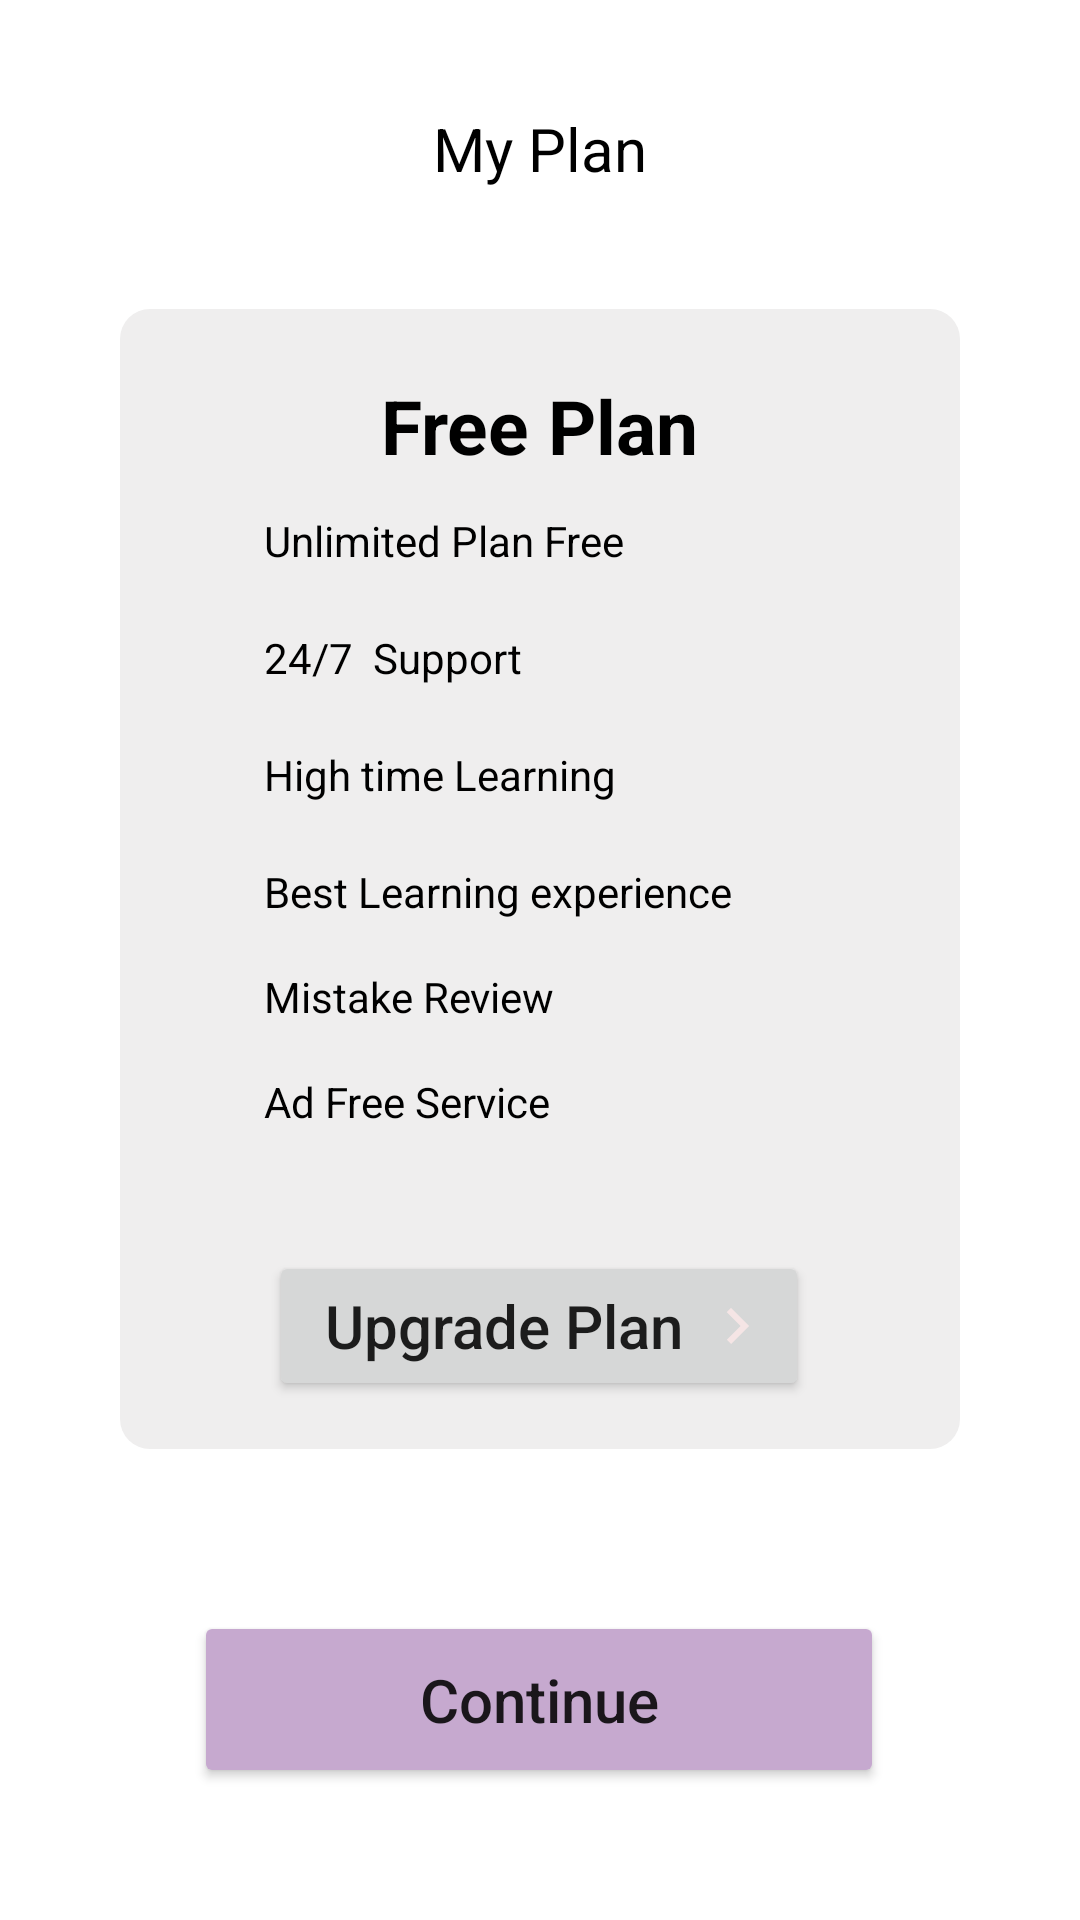

Here is an Android app screen rendered from its layout file. Give the layout XML and the strings, colors and styles it references.
<!-- AndroidManifest.xml: application theme Theme.IslamicMerriageUSA -->
<!-- res/layout/activity_free_plan.xml -->
<?xml version="1.0" encoding="utf-8"?>
<androidx.constraintlayout.widget.ConstraintLayout xmlns:android="http://schemas.android.com/apk/res/android"
    xmlns:app="http://schemas.android.com/apk/res-auto"
    xmlns:tools="http://schemas.android.com/tools"
    android:layout_width="match_parent"
    android:layout_height="match_parent"
    tools:context=".FreePlanActivity">


    <androidx.constraintlayout.widget.ConstraintLayout
        android:id="@+id/constraintLayout3"
        android:layout_width="0dp"
        android:layout_height="380dp"
        android:layout_marginStart="40dp"
        android:layout_marginTop="40dp"
        android:layout_marginEnd="40dp"
        android:background="@drawable/style_layout"
        app:layout_constraintEnd_toEndOf="parent"
        app:layout_constraintHorizontal_bias="0.0"
        app:layout_constraintStart_toStartOf="parent"
        app:layout_constraintTop_toBottomOf="@+id/textView32">

        <ImageView
            android:id="@+id/imageView10"
            android:layout_width="60dp"
            android:layout_height="22dp"
            android:layout_marginEnd="16dp"
            app:layout_constraintBottom_toBottomOf="@+id/textView35"
            app:layout_constraintEnd_toEndOf="parent"
            app:layout_constraintTop_toTopOf="@+id/textView35"
            app:layout_constraintVertical_bias="0.0"
            app:srcCompat="@drawable/cross" />

        <TextView
            android:id="@+id/textView35"
            android:layout_width="wrap_content"
            android:layout_height="wrap_content"
            android:layout_marginStart="48dp"
            android:layout_marginTop="12dp"
            android:text="Unlimited Plan Free"
            android:textColor="@color/black"
            app:layout_constraintStart_toStartOf="parent"
            app:layout_constraintTop_toBottomOf="@+id/textView41" />

        <TextView
            android:id="@+id/textView36"
            android:layout_width="wrap_content"
            android:layout_height="wrap_content"
            android:layout_marginTop="20dp"
            android:text="24/7  Support"
            android:textColor="@color/black"
            app:layout_constraintStart_toStartOf="@+id/textView35"
            app:layout_constraintTop_toBottomOf="@+id/textView35" />

        <TextView
            android:id="@+id/textView37"
            android:layout_width="wrap_content"
            android:layout_height="wrap_content"
            android:layout_marginTop="20dp"
            android:text="High time Learning"
            android:textColor="@color/black"
            app:layout_constraintStart_toStartOf="@+id/textView36"
            app:layout_constraintTop_toBottomOf="@+id/textView36" />

        <TextView
            android:id="@+id/textView38"
            android:layout_width="wrap_content"
            android:layout_height="wrap_content"
            android:layout_marginTop="20dp"
            android:text="Best Learning experience"
            android:textColor="@color/black"
            app:layout_constraintStart_toStartOf="@+id/textView37"
            app:layout_constraintTop_toBottomOf="@+id/textView37" />

        <TextView
            android:id="@+id/textView39"
            android:layout_width="wrap_content"
            android:layout_height="wrap_content"
            android:layout_marginTop="16dp"
            android:text="Mistake Review"
            android:textColor="@color/black"
            app:layout_constraintStart_toStartOf="@+id/textView38"
            app:layout_constraintTop_toBottomOf="@+id/textView38" />

        <TextView
            android:id="@+id/textView40"
            android:layout_width="wrap_content"
            android:layout_height="wrap_content"
            android:layout_marginTop="16dp"
            android:text="Ad Free Service"
            android:textColor="@color/black"
            app:layout_constraintStart_toStartOf="@+id/textView39"
            app:layout_constraintTop_toBottomOf="@+id/textView39" />

        <TextView
            android:id="@+id/textView41"
            android:layout_width="wrap_content"
            android:layout_height="wrap_content"
            android:layout_marginTop="22dp"
            android:text="Free Plan"
            android:textColor="@color/black"
            android:textSize="25dp"
            android:textStyle="bold"
            app:layout_constraintEnd_toEndOf="parent"
            app:layout_constraintStart_toStartOf="parent"
            app:layout_constraintTop_toTopOf="parent" />

        <ImageView
            android:id="@+id/imageView11"
            android:layout_width="60dp"
            android:layout_height="22dp"
            android:layout_marginEnd="16dp"
            app:layout_constraintBottom_toBottomOf="@+id/textView36"
            app:layout_constraintEnd_toEndOf="parent"
            app:layout_constraintTop_toTopOf="@+id/textView36"
            app:layout_constraintVertical_bias="0.0"
            app:srcCompat="@drawable/cross" />

        <ImageView
            android:id="@+id/imageView12"
            android:layout_width="60dp"
            android:layout_height="22dp"
            android:layout_marginEnd="16dp"
            app:layout_constraintBottom_toBottomOf="@+id/textView37"
            app:layout_constraintEnd_toEndOf="parent"
            app:layout_constraintTop_toTopOf="@+id/textView37"
            app:srcCompat="@drawable/cross" />

        <ImageView
            android:id="@+id/imageView13"
            android:layout_width="60dp"
            android:layout_height="22dp"
            android:layout_marginEnd="16dp"
            android:layout_marginBottom="16dp"
            app:layout_constraintBottom_toBottomOf="@+id/textView38"
            app:layout_constraintEnd_toEndOf="parent"
            app:layout_constraintTop_toTopOf="@+id/textView38"
            app:layout_constraintVertical_bias="0.157"
            app:srcCompat="@drawable/cross" />

        <ImageView
            android:id="@+id/imageView14"
            android:layout_width="60dp"
            android:layout_height="22dp"
            android:layout_marginEnd="16dp"
            app:layout_constraintBottom_toBottomOf="@+id/textView39"
            app:layout_constraintEnd_toEndOf="parent"
            app:layout_constraintTop_toTopOf="@+id/textView39"
            app:srcCompat="@drawable/cross" />

        <ImageView
            android:id="@+id/imageView15"
            android:layout_width="60dp"
            android:layout_height="22dp"
            android:layout_marginEnd="16dp"
            app:layout_constraintBottom_toBottomOf="@+id/textView40"
            app:layout_constraintEnd_toEndOf="parent"
            app:layout_constraintTop_toTopOf="@+id/textView40"
            app:layout_constraintVertical_bias="1.0"
            app:srcCompat="@drawable/cross" />

        <Button
            android:id="@+id/button9"
            android:layout_width="180dp"
            android:layout_height="50dp"
            android:layout_marginBottom="16dp"
            android:drawableRight="@drawable/ic_baseline_keyboard_arrow_right_24"
            android:text="Upgrade Plan"
            android:textAllCaps="false"
            android:textSize="20dp"
            app:layout_constraintBottom_toBottomOf="parent"
            app:layout_constraintEnd_toEndOf="parent"
            app:layout_constraintHorizontal_bias="0.496"
            app:layout_constraintStart_toStartOf="parent" />


    </androidx.constraintlayout.widget.ConstraintLayout>

    <Button
        android:id="@+id/btn_continue"
        android:layout_width="230dp"
        android:layout_height="@dimen/btn_height"
        android:layout_marginBottom="44dp"
        android:backgroundTint="@color/layout_bg"
        android:text="Continue"

        android:textAllCaps="false"
        android:textSize="20dp"
        app:layout_constraintBottom_toBottomOf="parent"
        app:layout_constraintEnd_toEndOf="parent"
        app:layout_constraintHorizontal_bias="0.497"
        app:layout_constraintStart_toStartOf="parent" />

    <TextView
        android:id="@+id/textView32"
        android:layout_width="wrap_content"
        android:layout_height="wrap_content"
        android:layout_marginTop="36dp"
        android:text="My Plan"
        android:textColor="@color/black"
        android:textSize="20dp"
        app:layout_constraintEnd_toEndOf="parent"
        app:layout_constraintStart_toStartOf="parent"
        app:layout_constraintTop_toTopOf="parent" />

</androidx.constraintlayout.widget.ConstraintLayout>
<!-- resources referenced by this layout -->
<resources>
  <color name="black">#FF000000</color>
  <color name="layout_bg">#c6a9cf</color>
  <dimen name="btn_height">59dp</dimen>
  <!-- drawable ic_baseline_keyboard_arrow_right_24 (drawable) -->
  <vector android:height="24dp" android:tint="#F5E5E5"
      android:viewportHeight="24" android:viewportWidth="24"
      android:width="24dp" xmlns:android="http://schemas.android.com/apk/res/android">
      <path android:fillColor="@android:color/white" android:pathData="M8.59,16.59L13.17,12 8.59,7.41 10,6l6,6 -6,6 -1.41,-1.41z"/>
  </vector>
  <!-- drawable style_layout (drawable) -->
  <?xml version="1.0" encoding="utf-8"?>
  <shape xmlns:android="http://schemas.android.com/apk/res/android">
   <solid android:color="#EFEEEE"/>
      <corners android:radius="10dp"/>
  </shape>
  <style name="Theme.IslamicMerriageUSA" parent="Theme.MaterialComponents.DayNight.DarkActionBar">
          
          <item name="colorPrimary">@color/purple_500</item>
          <item name="colorPrimaryVariant">@color/purple_700</item>
          <item name="colorOnPrimary">@color/white</item>
          
          <item name="colorSecondary">@color/teal_200</item>
          <item name="colorSecondaryVariant">@color/teal_700</item>
          <item name="colorOnSecondary">@color/black</item>
          
          <item name="android:statusBarColor" tools:targetApi="l">@color/white</item>
          <item name="windowActionBar">false</item>
          <item name="windowNoTitle">true</item>
          <item name="android:windowLightStatusBar" tools:targetApi="m">true</item>
          
      </style>
  <color name="purple_500">#FF6200EE</color>
  <color name="purple_700">#FF3700B3</color>
  <color name="white">#FFFFFFFF</color>
  <color name="teal_200">#FF03DAC5</color>
  <color name="teal_700">#FF018786</color>
</resources>
